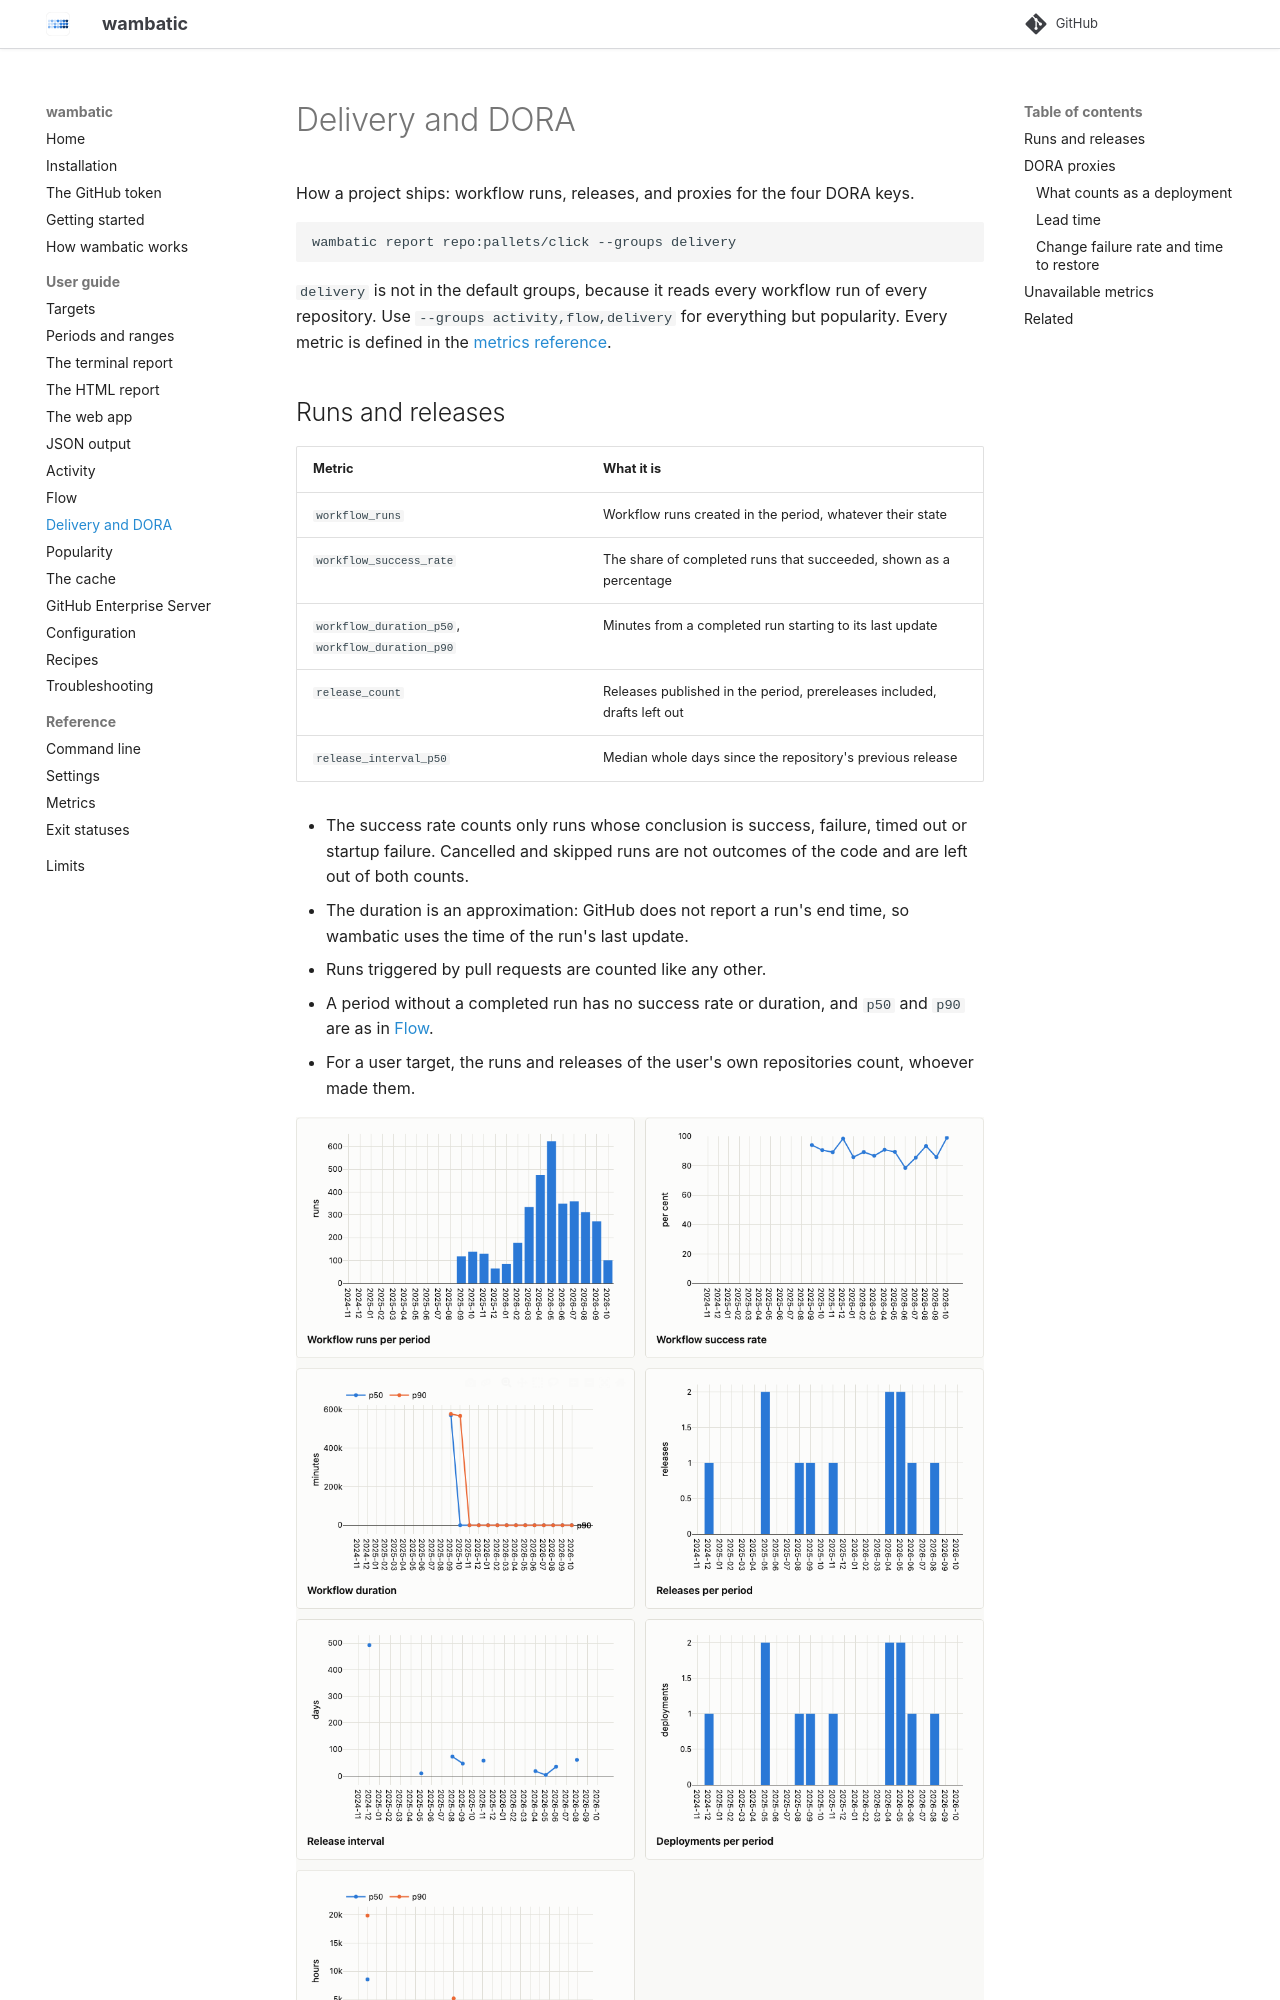

repository: bnomis/wambatic · page: guide/delivery/index.html · generator: mkdocs

# Delivery and DORA

How a project ships: workflow runs, releases, and proxies for the four DORA keys.

```shell
wambatic report repo:pallets/click --groups delivery
```

`delivery` is not in the default groups, because it reads every workflow run of every repository. Use
`--groups activity,flow,delivery` for everything but popularity. Every metric is defined in the
[metrics reference](../reference/metrics.md).

## Runs and releases

| Metric | What it is |
|--------|------------|
| `workflow_runs` | Workflow runs created in the period, whatever their state |
| `workflow_success_rate` | The share of completed runs that succeeded, shown as a percentage |
| `workflow_duration_p50`, `workflow_duration_p90` | Minutes from a completed run starting to its last update |
| `release_count` | Releases published in the period, prereleases included, drafts left out |
| `release_interval_p50` | Median whole days since the repository's previous release |

- The success rate counts only runs whose conclusion is success, failure, timed out or startup failure.
  Cancelled and skipped runs are not outcomes of the code and are left out of both counts.
- The duration is an approximation: GitHub does not report a run's end time, so wambatic uses the time of
  the run's last update.
- Runs triggered by pull requests are counted like any other.
- A period without a completed run has no success rate or duration, and `p50` and `p90` are as in
  [Flow](flow.md#percentiles).
- For a user target, the runs and releases of the user's own repositories count, whoever made them.

![The delivery charts of the HTML report for repo:pallets/click](../images/html/repo-pallets-click-delivery-charts.png)

## DORA proxies

[DORA's four keys](https://dora.dev/guides/dora-metrics-four-keys/) are deployment frequency, lead time
for changes, change failure rate and time to restore service. GitHub records none of them, so wambatic
estimates each from what it does record. They are proxies: use them to see a trend, not to compare teams.

| DORA key | Metric |
|----------|--------|
| Deployment frequency | `deployments` |
| Lead time for changes | `lead_time_p50`, `lead_time_p90` |
| Change failure rate | `change_failure_rate` |
| Time to restore service | `time_to_restore_p50`, `time_to_restore_p90` |
